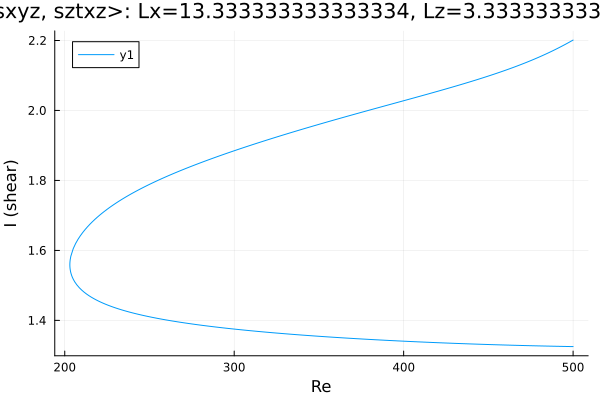

The data file committed next to this chart (first rows):
Re, shear
500.0, 1.325
499.9, 1.325
498.5, 1.325
497.1, 1.325
495.7, 1.325
494.3, 1.326
492.8, 1.326
491.4, 1.326
490, 1.326
488.6, 1.326
487.2, 1.326
485.8, 1.326
484.4, 1.327
482.9, 1.327
481.5, 1.327
480.1, 1.327
478.7, 1.327
477.3, 1.327
475.9, 1.328
474.5, 1.328
473, 1.328
471.6, 1.328
470.2, 1.328
468.8, 1.328
467.4, 1.329
466, 1.329
464.6, 1.329
463.1, 1.329
461.7, 1.329
460.3, 1.33
458.9, 1.33
457.5, 1.33
456.1, 1.33
454.7, 1.33
453.2, 1.331
451.8, 1.331
450.4, 1.331
449, 1.331
447.6, 1.331
446.2, 1.332
444.8, 1.332
443.3, 1.332
441.9, 1.332
440.5, 1.333
439.1, 1.333
437.7, 1.333
436.3, 1.333
434.9, 1.333
433.4, 1.334
432, 1.334
430.6, 1.334
429.2, 1.334
427.8, 1.335
426.4, 1.335
425, 1.335
423.6, 1.336
422.1, 1.336
420.7, 1.336
419.3, 1.336
417.9, 1.337
... 433 more rows
